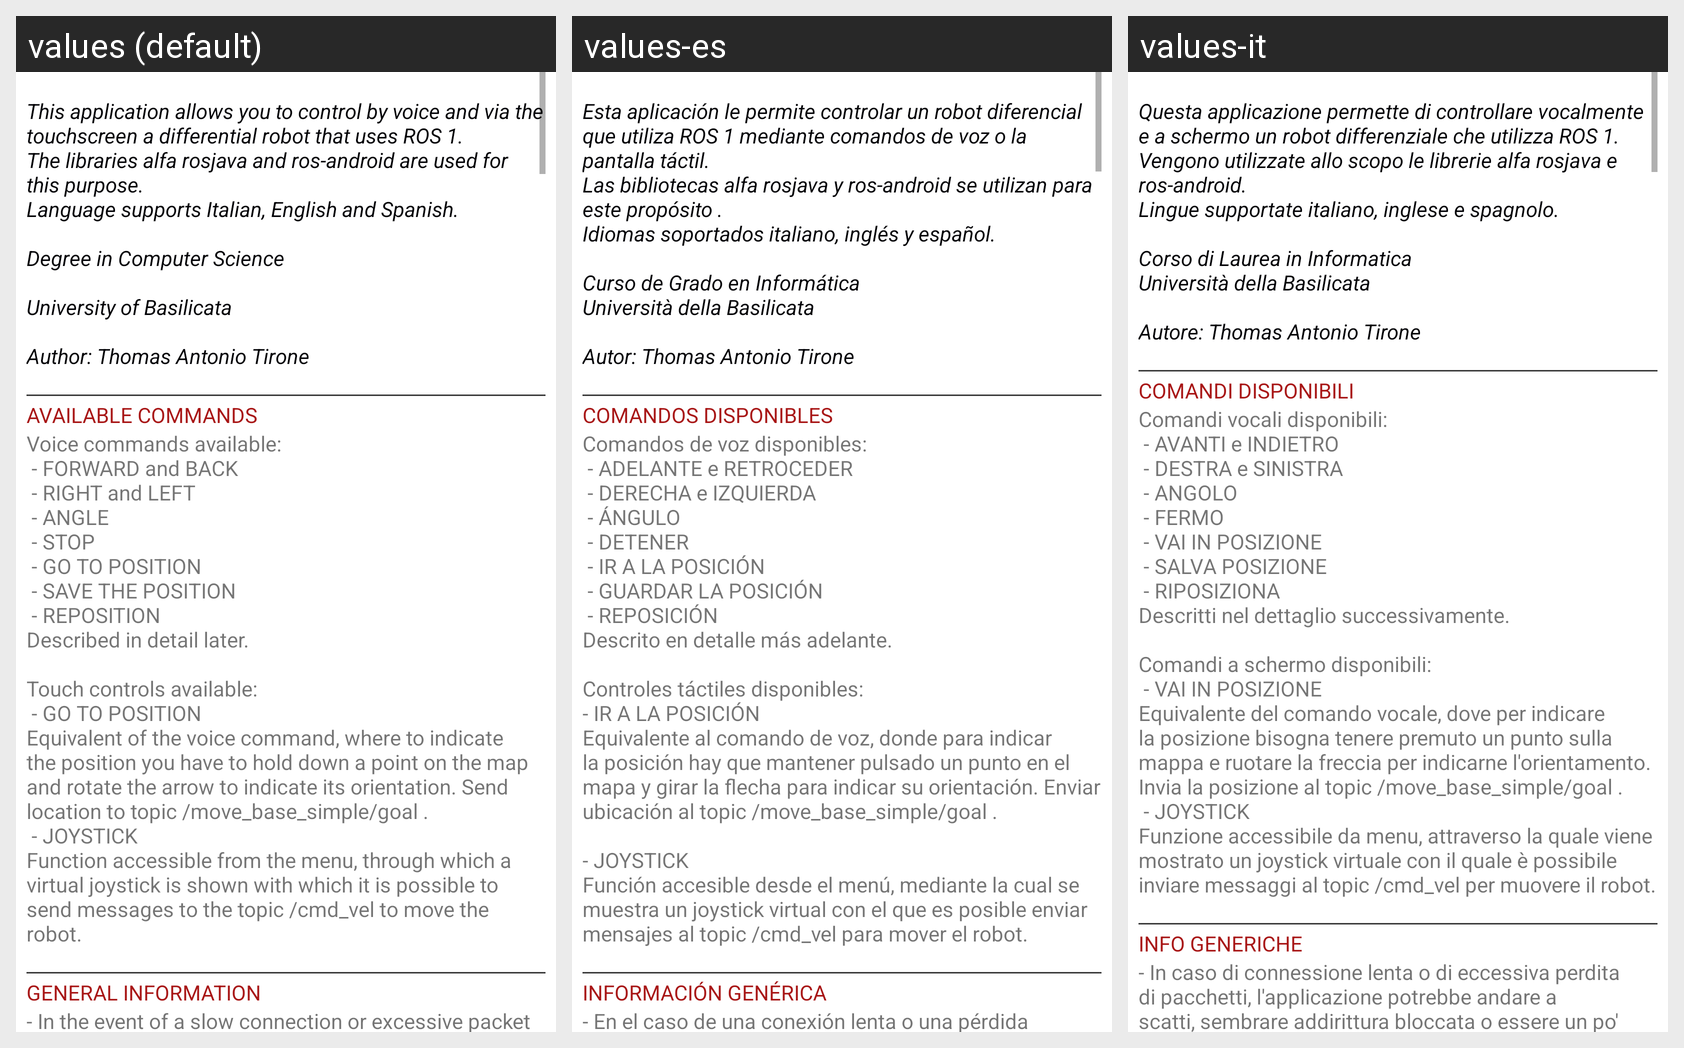

This grid shows one Android layout under several languages. Give, for every string resource on the screen, its name, the default text and each shown locale's text.
Android screen res/layout/vista_informazioni_vecchio.xml rendered under 3 locales, left to right: values (default), values-es, values-it. Device: Nexus 5 (rendered at 1080×1920; each locale shown at half size, 540×960, under a caption strip naming it); theme TemaApp.
Strings drawn on this screen, with the default value and each locale's value (text and hints the layout hard-codes, and strings that could not be matched under every locale, appear in the picture but are not listed):

stringaInfoApp
  values: 
      This application allows you to control by voice and via the touchscreen a differential robot that uses ROS 1. 
      The libraries alfa rosjava and ros-android are used for this purpose. 
      Language supports Italian, English and Spanish.
       
      Degree in Computer Science
       
      University of Basilicata
       
      Author: Thomas Antonio Tirone
      
  values-es: 
      Esta aplicación le permite controlar un robot diferencial que utiliza ROS 1 mediante comandos de voz o la pantalla táctil. 
      Las bibliotecas alfa rosjava y ros-android se utilizan para este propósito . 
      Idiomas soportados italiano, inglés y español.
       
      Curso de Grado en Informática 
      Università della Basilicata
       
      Autor: Thomas Antonio Tirone
      
  values-it: 
      Questa applicazione permette di controllare vocalmente e a schermo un robot differenziale che utilizza ROS 1. 
      Vengono utilizzate allo scopo le librerie alfa rosjava e ros-android. 
      Lingue supportate italiano, inglese e spagnolo.
       
      Corso di Laurea in Informatica 
      Università della Basilicata
       
      Autore: Thomas Antonio Tirone
      

titoloComandi
  values: AVAILABLE COMMANDS
  values-es: COMANDOS DISPONIBLES
  values-it: COMANDI DISPONIBILI

stringaComandi
  values: Voice commands available:
       - FORWARD and BACK
       - RIGHT and LEFT
       - ANGLE
       - STOP
       - GO TO POSITION
       - SAVE THE POSITION
       - REPOSITION 
      Described in detail later.
       
      Touch controls available:
       - GO TO POSITION 
      Equivalent of the voice command, where to indicate the position you have to hold down a point on the map and rotate the arrow to indicate its orientation. Send location to topic …[clipped]
  values-es: Comandos de voz disponibles:
       - ADELANTE e RETROCEDER
       - DERECHA e IZQUIERDA
       - ÁNGULO
       - DETENER
       - IR A LA POSICIÓN
       - GUARDAR LA POSICIÓN
       - REPOSICIÓN 
      Descrito en detalle más adelante.
       
      Controles táctiles disponibles: 
      - IR A LA POSICIÓN 
      Equivalente al comando de voz, donde para indicar la posición hay que mantener pulsado un punto en el mapa y girar la flecha para indicar su orientación. …[clipped]
  values-it: Comandi vocali disponibili:
       - AVANTI e INDIETRO
       - DESTRA e SINISTRA
       - ANGOLO
       - FERMO
       - VAI IN POSIZIONE
       - SALVA POSIZIONE
       - RIPOSIZIONA 
      Descritti nel dettaglio successivamente.
       
      Comandi a schermo disponibili:
       - VAI IN POSIZIONE 
      Equivalente del comando vocale, dove per indicare la posizione bisogna tenere premuto un punto sulla mappa e ruotare la freccia per indicarne l'orientamento. …[clipped]

infoGenerali
  values: GENERAL INFORMATION
  values-es: INFORMACIÓN GENÉRICA
  values-it: INFO GENERICHE

descrizioneInfoGenerali
  values: - In the event of a slow connection or excessive packet loss, the application may stutter, even seem frozen, or be a little inaccurate. Be patient.
       
      - The application tries, if possible, to synchronize with the ntp provider server time:
       - DNS name: ntp1.inrim.it
       - IP address: 193.204.114.232
       
      - The viewable map is rendered on the basis of messages from the topics:
       - /map
       - /scan
       - …[clipped]
  values-es: - En el caso de una conexión lenta o una pérdida excesiva de paquetes, la aplicación puede tartamudear, incluso parecer que se bloquea o ser un poco imprecisa. Se paciente.
       
      - La aplicación intenta, si es posible, sincronizar con la hora del servidor del proveedor ntp:
       - nombre DNS: ntp1.inrim.it
       - Dirección IP: 193.204.114.232
       
      - El mapa visible se representa en función de los mensajes que …[clipped]
  values-it: - In caso di connessione lenta o di eccessiva perdita di pacchetti, l'applicazione potrebbe andare a scatti, sembrare addirittura bloccata o essere un po' imprecisa. Abbiate pazienza.
       
      - L'applicazione prova, se possibile, a sincronizzarsi con il tempo del server ntp provider:
       - nome DNS: ntp1.inrim.it
       - indirizzo IP: 193.204.114.232
       
      - La mappa visualizzabile è renderizzata sulla base dei …[clipped]
